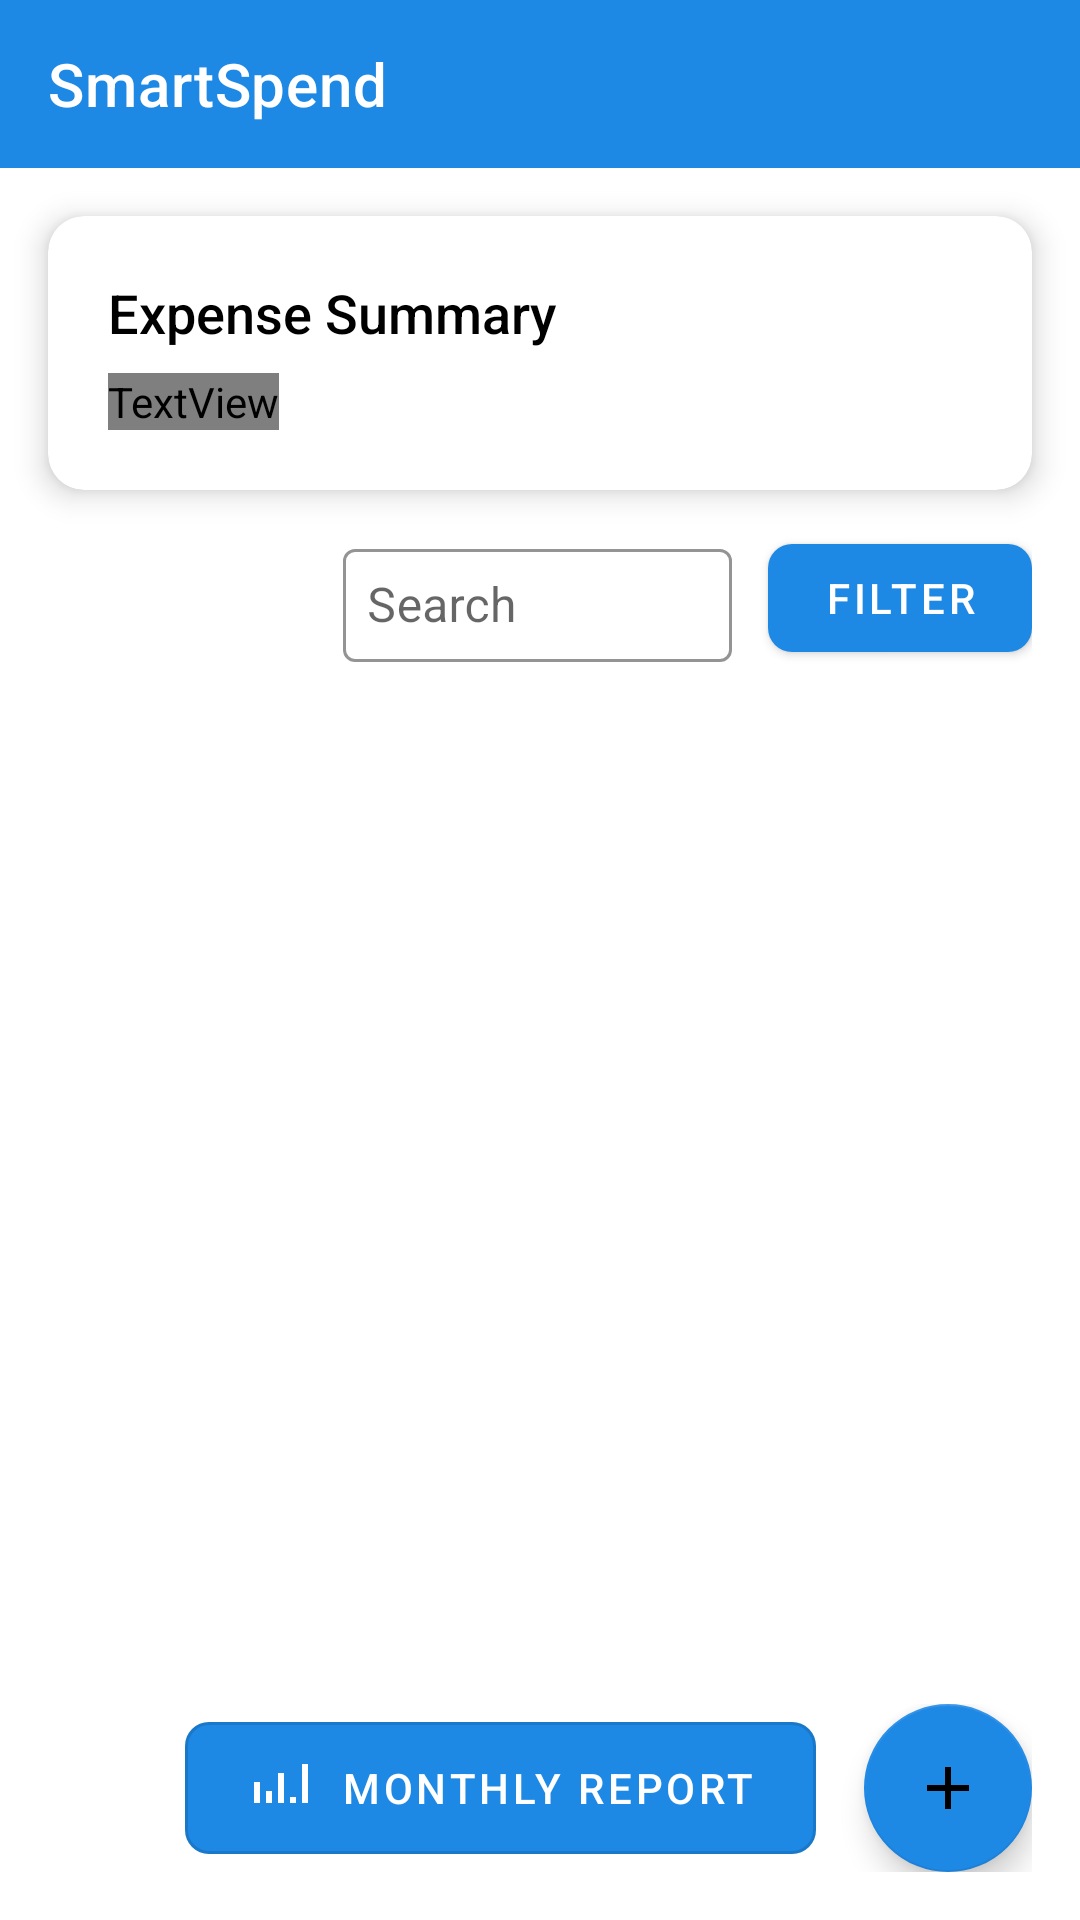

Write the Android layout XML for this screen, with the resource values it uses.
<!-- AndroidManifest.xml: application theme AppTheme -->
<!-- res/layout/activity_main.xml -->
<?xml version="1.0" encoding="utf-8"?>
<androidx.constraintlayout.widget.ConstraintLayout xmlns:android="http://schemas.android.com/apk/res/android"
    xmlns:app="http://schemas.android.com/apk/res-auto"
    xmlns:tools="http://schemas.android.com/tools"
    android:layout_width="match_parent"
    android:layout_height="match_parent"
    android:background="@android:color/white"
    tools:context=".MainActivity">

    
    <com.google.android.material.appbar.AppBarLayout
        android:id="@+id/appBarLayout"
        android:layout_width="match_parent"
        android:layout_height="wrap_content"
        app:layout_constraintTop_toTopOf="parent"
        app:elevation="4dp">

        <androidx.appcompat.widget.Toolbar
            android:id="@+id/toolbar"
            android:layout_width="match_parent"
            android:layout_height="?attr/actionBarSize"
            android:background="@color/primary"
            android:theme="@style/ThemeOverlay.MaterialComponents.Dark.ActionBar"
            app:title="SmartSpend"
            app:titleTextColor="@android:color/white"
            app:titleMarginStart="16dp" />
    </com.google.android.material.appbar.AppBarLayout>

    
    <androidx.cardview.widget.CardView
        android:id="@+id/summaryCard"
        android:layout_width="0dp"
        android:layout_height="wrap_content"
        android:layout_marginStart="16dp"
        android:layout_marginEnd="16dp"
        android:layout_marginTop="16dp"
        app:cardCornerRadius="12dp"
        app:cardElevation="6dp"
        app:cardBackgroundColor="@android:color/white"
        app:layout_constraintTop_toBottomOf="@id/appBarLayout"
        app:layout_constraintStart_toStartOf="parent"
        app:layout_constraintEnd_toEndOf="parent">

        <LinearLayout
            android:layout_width="match_parent"
            android:layout_height="wrap_content"
            android:orientation="vertical"
            android:padding="20dp">

            <TextView
                android:layout_width="wrap_content"
                android:layout_height="wrap_content"
                android:text="Expense Summary"
                android:textSize="18sp"
                android:fontFamily="sans-serif-medium"
                android:textColor="@android:color/black" />

            <TextView
                android:id="@+id/totalExpenseTextView"
                android:layout_width="wrap_content"
                android:layout_height="wrap_content"
                android:layout_marginTop="8dp"
                android:text="Total: ₹0.00"
                android:textSize="24sp"
                android:fontFamily="sans-serif-bold"
                android:textColor="#D32F2F" />
        </LinearLayout>
    </androidx.cardview.widget.CardView>

    
    <LinearLayout
        android:id="@+id/filterLayout"
        android:layout_width="0dp"
        android:layout_height="wrap_content"
        android:layout_marginStart="16dp"
        android:layout_marginEnd="16dp"
        android:layout_marginTop="12dp"
        android:orientation="horizontal"
        android:gravity="center_vertical"
        android:background="@android:color/transparent"
        app:layout_constraintTop_toBottomOf="@id/summaryCard"
        app:layout_constraintStart_toStartOf="parent"
        app:layout_constraintEnd_toEndOf="parent">

        <com.google.android.material.textfield.TextInputLayout
            android:id="@+id/categorySpinnerLayout"
            android:layout_width="0dp"
            android:layout_height="wrap_content"
            android:layout_weight="1"
            style="@style/Widget.MaterialComponents.TextInputLayout.OutlinedBox.Dense"
            app:boxStrokeColor="@color/primary"
            app:hintTextColor="@color/primary">

            <Spinner
                android:id="@+id/categorySpinner"
                android:layout_width="match_parent"
                android:layout_height="wrap_content"
                android:background="@null"
                android:padding="8dp" />
        </com.google.android.material.textfield.TextInputLayout>

        <com.google.android.material.textfield.TextInputLayout
            android:layout_width="0dp"
            android:layout_height="wrap_content"
            android:layout_weight="1.5"
            android:layout_marginStart="12dp"
            android:hint="Search"
            style="@style/Widget.MaterialComponents.TextInputLayout.OutlinedBox.Dense"
            app:boxStrokeColor="@color/material_dynamic_primary80"
            app:hintTextColor="@color/material_dynamic_primary80">

            <com.google.android.material.textfield.TextInputEditText
                android:id="@+id/searchEditText"
                android:layout_width="match_parent"
                android:layout_height="wrap_content"
                android:inputType="text"
                android:padding="8dp" />
        </com.google.android.material.textfield.TextInputLayout>

        <com.google.android.material.button.MaterialButton
            android:id="@+id/filterButton"
            style="@style/Widget.MaterialComponents.Button"
            android:layout_width="wrap_content"
            android:layout_height="wrap_content"
            android:layout_marginStart="12dp"
            android:paddingHorizontal="16dp"
            android:paddingVertical="8dp"
            android:text="Filter"
            android:textSize="14sp"
            app:backgroundTint="@color/primary"
            app:cornerRadius="8dp" />
    </LinearLayout>

    
    <androidx.recyclerview.widget.RecyclerView
        android:id="@+id/expenseRecyclerView"
        android:layout_width="0dp"
        android:layout_height="0dp"
        android:layout_margin="16dp"
        android:clipToPadding="false"
        android:paddingBottom="8dp"
        app:layout_constraintTop_toBottomOf="@id/filterLayout"
        app:layout_constraintBottom_toTopOf="@id/fabLayout"
        app:layout_constraintStart_toStartOf="parent"
        app:layout_constraintEnd_toEndOf="parent" />

    
    <LinearLayout
        android:id="@+id/fabLayout"
        android:layout_width="0dp"
        android:layout_height="wrap_content"
        android:layout_margin="16dp"
        android:gravity="end|center_vertical"
        android:orientation="horizontal"
        app:layout_constraintBottom_toBottomOf="parent"
        app:layout_constraintStart_toStartOf="parent"
        app:layout_constraintEnd_toEndOf="parent">

        <com.google.android.material.button.MaterialButton
            android:id="@+id/monthlyReportButton"
            style="@style/Widget.MaterialComponents.Button.OutlinedButton"
            android:layout_width="wrap_content"
            android:layout_height="wrap_content"
            android:layout_marginEnd="16dp"
            android:paddingHorizontal="20dp"
            android:paddingVertical="10dp"
            android:text="Monthly Report"
            android:textColor="#FFFFFF"
            android:textSize="14sp"
            app:backgroundTint="@color/primary"
            app:cornerRadius="8dp"
            app:icon="@drawable/ic_chart"
            app:iconPadding="8dp"
            app:iconTint="#FFFFFF"
            app:rippleColor="#A69191" />

        <com.google.android.material.floatingactionbutton.FloatingActionButton
            android:id="@+id/addExpenseButton"
            android:layout_width="wrap_content"
            android:layout_height="wrap_content"
            android:contentDescription="Add Expense"
            android:src="@drawable/ic_add"
            app:backgroundTint="@color/primary"
            app:elevation="6dp"
            app:fabSize="normal"
            app:rippleColor="@color/primary" />
    </LinearLayout>

</androidx.constraintlayout.widget.ConstraintLayout>
<!-- resources referenced by this layout -->
<resources>
  <color name="primary">#1E88E5</color>
  <!-- drawable ic_add (drawable) -->
  <?xml version="1.0" encoding="utf-8"?>
  <vector android:height="24dp" xmlns:android="http://schemas.android.com/apk/res/android"
      android:tint="#FFFFFF" android:viewportHeight="24.0"
      android:viewportWidth="24.0" android:width="24dp">
      <path android:fillColor="#FF000000" android:pathData="M19,13h-6v6h-2v-6H5v-2h6V5h2v6h6v2z"/>
  </vector>
  <!-- drawable ic_chart (drawable) -->
  <vector xmlns:android="http://schemas.android.com/apk/res/android"
      android:width="24dp"
      android:height="24dp"
      android:viewportWidth="24"
      android:viewportHeight="24">
      <path
          android:fillColor="#FFFFFFFF"
          android:pathData="M3,17h2v-7H3v7zm4,0h2v-4H7v4zm4,0h2v-10h-2v10zm4,0h2v-2h-2v2zm4,0h2v-13h-2v13z"/>
  </vector>
  <style name="AppTheme" parent="Theme.MaterialComponents.Light.NoActionBar">
          <item name="colorPrimary">@color/primary</item>
          <item name="colorPrimaryDark">@color/primary_dark</item>
          <item name="colorAccent">@color/accent</item>
      </style>
  <color name="primary_dark">#1565C0</color>
  <color name="accent">#FFC107</color>
</resources>
